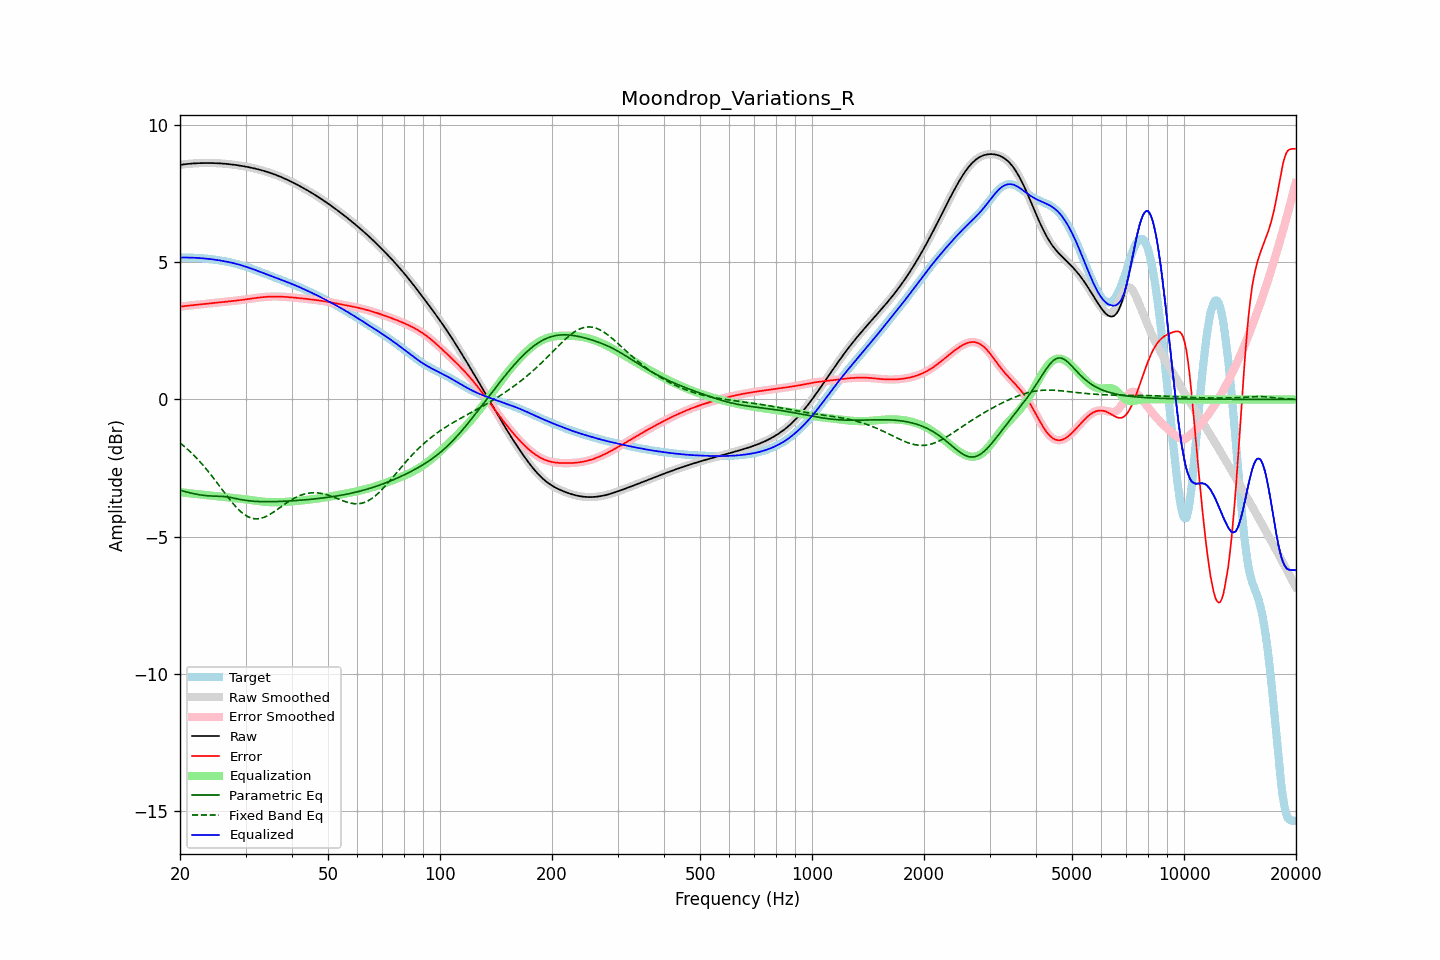

Source data for this figure (header and first rows):
frequency, raw, error, smoothed, error_smoothed, equalization, parametric_eq, fixed_band_eq, equalized_raw, equalized_smoothed, target
20.00, 8.55, 3.38, 8.55, 3.38, -3.38, -3.31, -1.59, 5.17, 5.17, 5.17
20.20, 8.56, 3.39, 8.56, 3.39, -3.39, -3.32, -1.64, 5.17, 5.17, 5.17
20.40, 8.57, 3.39, 8.57, 3.39, -3.39, -3.34, -1.68, 5.17, 5.17, 5.17
20.61, 8.57, 3.40, 8.57, 3.40, -3.40, -3.36, -1.73, 5.17, 5.17, 5.17
20.81, 8.58, 3.41, 8.58, 3.41, -3.41, -3.37, -1.78, 5.17, 5.17, 5.17
21.02, 8.59, 3.42, 8.59, 3.42, -3.42, -3.39, -1.83, 5.17, 5.17, 5.17
21.23, 8.59, 3.42, 8.59, 3.42, -3.42, -3.40, -1.89, 5.17, 5.17, 5.17
21.44, 8.60, 3.43, 8.60, 3.43, -3.43, -3.42, -1.94, 5.17, 5.17, 5.17
21.66, 8.60, 3.43, 8.60, 3.43, -3.43, -3.43, -2.00, 5.17, 5.17, 5.17
21.87, 8.60, 3.44, 8.60, 3.44, -3.44, -3.44, -2.06, 5.16, 5.16, 5.16
22.09, 8.61, 3.45, 8.61, 3.45, -3.45, -3.46, -2.12, 5.16, 5.16, 5.16
22.31, 8.61, 3.45, 8.61, 3.45, -3.45, -3.47, -2.18, 5.16, 5.16, 5.16
22.54, 8.61, 3.46, 8.61, 3.46, -3.46, -3.48, -2.24, 5.15, 5.15, 5.15
22.76, 8.61, 3.47, 8.61, 3.47, -3.47, -3.49, -2.31, 5.15, 5.15, 5.15
22.99, 8.62, 3.47, 8.62, 3.47, -3.47, -3.49, -2.38, 5.14, 5.14, 5.14
23.22, 8.62, 3.48, 8.62, 3.48, -3.48, -3.50, -2.44, 5.14, 5.14, 5.14
23.45, 8.62, 3.48, 8.62, 3.48, -3.48, -3.51, -2.51, 5.13, 5.13, 5.13
23.69, 8.62, 3.49, 8.62, 3.49, -3.49, -3.51, -2.58, 5.13, 5.13, 5.13
23.92, 8.62, 3.50, 8.62, 3.50, -3.50, -3.52, -2.66, 5.12, 5.12, 5.12
24.16, 8.62, 3.50, 8.62, 3.50, -3.50, -3.52, -2.73, 5.11, 5.11, 5.11
24.40, 8.62, 3.51, 8.62, 3.51, -3.51, -3.52, -2.81, 5.11, 5.11, 5.11
24.65, 8.61, 3.52, 8.61, 3.52, -3.52, -3.53, -2.88, 5.10, 5.10, 5.10
24.89, 8.61, 3.52, 8.61, 3.52, -3.52, -3.53, -2.96, 5.09, 5.09, 5.09
25.14, 8.61, 3.53, 8.61, 3.53, -3.53, -3.53, -3.04, 5.08, 5.08, 5.08
25.39, 8.61, 3.53, 8.61, 3.53, -3.53, -3.53, -3.11, 5.07, 5.07, 5.07
25.65, 8.60, 3.54, 8.60, 3.54, -3.54, -3.53, -3.19, 5.06, 5.06, 5.06
25.91, 8.60, 3.55, 8.60, 3.55, -3.55, -3.53, -3.27, 5.05, 5.05, 5.05
26.16, 8.59, 3.55, 8.59, 3.55, -3.55, -3.54, -3.35, 5.04, 5.04, 5.04
26.43, 8.59, 3.56, 8.59, 3.56, -3.56, -3.54, -3.43, 5.03, 5.03, 5.03
26.69, 8.58, 3.56, 8.58, 3.56, -3.56, -3.55, -3.50, 5.02, 5.02, 5.02
26.96, 8.58, 3.57, 8.58, 3.57, -3.57, -3.56, -3.58, 5.01, 5.01, 5.01
27.23, 8.57, 3.58, 8.57, 3.58, -3.58, -3.57, -3.65, 5.00, 5.00, 5.00
27.50, 8.57, 3.58, 8.57, 3.58, -3.58, -3.58, -3.73, 4.98, 4.98, 4.98
27.77, 8.56, 3.59, 8.56, 3.59, -3.59, -3.59, -3.80, 4.97, 4.97, 4.97
28.05, 8.55, 3.59, 8.55, 3.59, -3.59, -3.61, -3.86, 4.96, 4.96, 4.96
28.33, 8.54, 3.60, 8.54, 3.60, -3.60, -3.62, -3.93, 4.94, 4.94, 4.94
28.62, 8.53, 3.61, 8.53, 3.61, -3.61, -3.63, -3.99, 4.93, 4.93, 4.93
28.90, 8.53, 3.62, 8.53, 3.62, -3.62, -3.64, -4.05, 4.91, 4.91, 4.91
29.19, 8.52, 3.62, 8.52, 3.62, -3.62, -3.65, -4.10, 4.89, 4.89, 4.89
29.48, 8.51, 3.63, 8.51, 3.63, -3.63, -3.66, -4.15, 4.88, 4.88, 4.88
29.78, 8.50, 3.64, 8.50, 3.64, -3.64, -3.67, -4.19, 4.86, 4.86, 4.86
30.08, 8.49, 3.65, 8.49, 3.65, -3.65, -3.68, -4.23, 4.84, 4.84, 4.84
30.38, 8.47, 3.66, 8.47, 3.66, -3.66, -3.69, -4.27, 4.82, 4.82, 4.82
30.68, 8.46, 3.66, 8.46, 3.66, -3.66, -3.70, -4.29, 4.80, 4.80, 4.80
30.99, 8.45, 3.67, 8.45, 3.67, -3.67, -3.70, -4.32, 4.78, 4.78, 4.78
31.30, 8.44, 3.68, 8.44, 3.68, -3.68, -3.71, -4.33, 4.76, 4.76, 4.76
31.61, 8.42, 3.69, 8.42, 3.69, -3.69, -3.71, -4.35, 4.74, 4.74, 4.74
31.93, 8.41, 3.70, 8.41, 3.70, -3.70, -3.72, -4.35, 4.71, 4.71, 4.71
32.24, 8.40, 3.70, 8.40, 3.70, -3.70, -3.72, -4.35, 4.69, 4.69, 4.69
32.57, 8.38, 3.71, 8.38, 3.71, -3.71, -3.72, -4.35, 4.67, 4.67, 4.67
32.89, 8.37, 3.72, 8.37, 3.72, -3.72, -3.73, -4.34, 4.65, 4.65, 4.65
33.22, 8.35, 3.72, 8.35, 3.72, -3.72, -3.73, -4.32, 4.63, 4.63, 4.63
33.55, 8.33, 3.73, 8.33, 3.73, -3.73, -3.73, -4.30, 4.60, 4.60, 4.60
33.89, 8.32, 3.74, 8.32, 3.74, -3.74, -3.73, -4.28, 4.58, 4.58, 4.58
34.23, 8.30, 3.74, 8.30, 3.74, -3.74, -3.73, -4.25, 4.56, 4.56, 4.56
34.57, 8.28, 3.74, 8.28, 3.74, -3.74, -3.73, -4.22, 4.54, 4.54, 4.54
34.92, 8.26, 3.75, 8.26, 3.75, -3.75, -3.73, -4.19, 4.51, 4.51, 4.51
35.27, 8.24, 3.75, 8.24, 3.75, -3.75, -3.73, -4.15, 4.49, 4.49, 4.49
35.62, 8.22, 3.75, 8.22, 3.75, -3.75, -3.73, -4.12, 4.47, 4.47, 4.47
35.97, 8.20, 3.75, 8.20, 3.75, -3.75, -3.73, -4.08, 4.45, 4.45, 4.45
... 635 more rows
